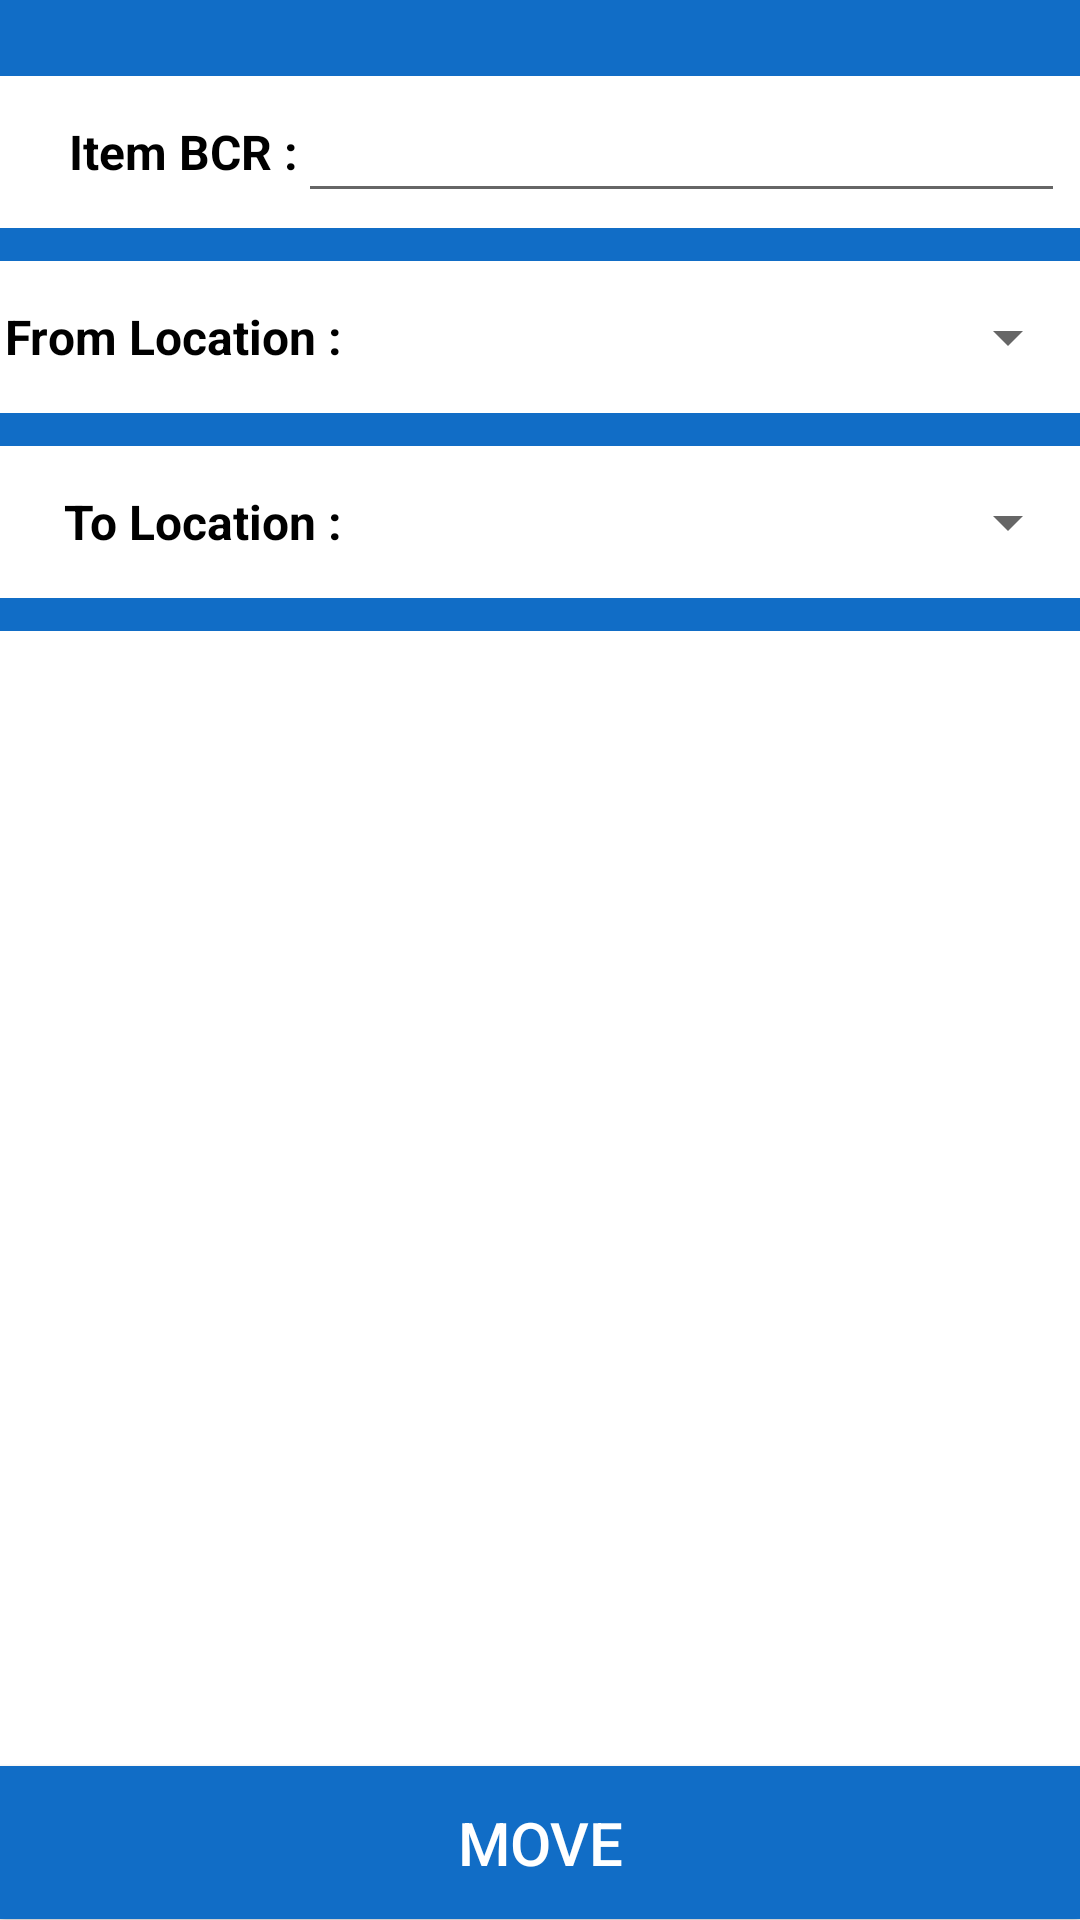

Write the Android layout XML for this screen, with the resource values it uses.
<!-- AndroidManifest.xml: application theme Theme.HM_TEXAS -->
<!-- res/layout/activity_move_item.xml -->
<?xml version="1.0" encoding="utf-8"?>
<LinearLayout xmlns:android="http://schemas.android.com/apk/res/android"
    xmlns:app="http://schemas.android.com/apk/res-auto"
    xmlns:tools="http://schemas.android.com/tools"
    android:id="@+id/main"
    android:layout_width="match_parent"
    android:layout_height="match_parent"
    android:orientation="vertical"
    android:weightSum="10"
    tools:context=".views.stock.MoveItemActivity">


    <TextView
        android:id="@+id/view5"
        android:layout_width="match_parent"
        android:layout_height="0dp"
        android:layout_weight="0.4"
        android:background="@color/colorPrimary" />

    <LinearLayout
        android:layout_width="match_parent"
        android:layout_height="0dp"
        android:layout_weight="8.8"
        android:orientation="vertical"
        android:weightSum="10">

        <LinearLayout
            android:layout_width="match_parent"
            android:layout_height="0dp"
            android:layout_weight="0.9"
            android:orientation="horizontal"
            android:padding="5dp"
            android:weightSum="10">

            <TextView
                android:id="@+id/textView6"
                android:layout_width="0dp"
                android:layout_height="match_parent"
                android:layout_weight="2.7"
                android:gravity="center"
                android:text="@string/custbarcode_item"
                android:textAlignment="viewEnd"
                android:textColor="@color/black"
                android:textSize="16sp"
                android:textStyle="bold" />

            <EditText
                android:id="@+id/etMoveBarcode"
                android:layout_width="0dp"
                android:layout_height="match_parent"
                android:layout_weight="7.3"
                android:gravity="center"
                android:imeOptions="actionGo"
                android:singleLine="true"
                android:textColor="@color/black"
                android:textSize="16sp"
                android:textStyle="bold" />

        </LinearLayout>

        <View
            android:id="@+id/view7"
            android:layout_width="match_parent"
            android:layout_height="0dp"
            android:layout_weight="0.2"
            android:background="@color/colorPrimaryDark" />

        <LinearLayout
            android:layout_width="match_parent"
            android:layout_height="0dp"
            android:layout_weight="0.9"
            android:orientation="horizontal">

            <TextView
                android:id="@+id/textView17"
                android:layout_width="0dp"
                android:layout_height="match_parent"
                android:layout_weight="3"
                android:gravity="center|right"
                android:text="@string/fromloc_desc"
                android:textColor="@color/black"
                android:textSize="16sp"
                android:textStyle="bold" />

            <Spinner
                android:id="@+id/spFromLoc"
                android:layout_width="0dp"
                android:layout_height="match_parent"
                android:layout_weight="6.5"
                android:spinnerMode="dropdown" />
        </LinearLayout>

        <View
            android:id="@+id/view9"
            android:layout_width="match_parent"
            android:layout_height="0dp"
            android:layout_weight="0.2"
            android:background="@color/colorPrimaryDark" />

        <LinearLayout
            android:layout_width="match_parent"
            android:layout_height="0dp"
            android:layout_weight="0.9"
            android:orientation="horizontal">

            <TextView
                android:id="@+id/textView177"
                android:layout_width="0dp"
                android:layout_height="match_parent"
                android:layout_weight="3"
                android:gravity="center|right"
                android:text="@string/toloc_desc"
                android:textColor="@color/black"
                android:textSize="16sp"
                android:textStyle="bold" />

            <Spinner
                android:id="@+id/spToLoc"
                android:layout_width="0dp"
                android:layout_height="match_parent"
                android:layout_weight="6.5"
                android:spinnerMode="dropdown" />
        </LinearLayout>

        <View
            android:id="@+id/view11"
            android:layout_width="match_parent"
            android:layout_height="0dp"
            android:layout_weight="0.2"
            android:background="@color/colorPrimaryDark" />

        <LinearLayout
            android:layout_width="match_parent"
            android:layout_height="0dp"
            android:layout_weight="6.7"
            android:orientation="vertical"
            android:padding="10dp">

            <androidx.recyclerview.widget.RecyclerView
                android:id="@+id/rvMoveItemList"
                android:layout_width="match_parent"
                android:layout_height="match_parent" />
        </LinearLayout>

    </LinearLayout>

    <Button
        android:id="@+id/btnMove"
        android:layout_width="match_parent"
        android:layout_height="0dp"
        android:layout_weight="0.8"
        android:background="@color/colorPrimary"
        android:text="@string/btn_move"
        android:textColor="@color/white"
        android:textSize="20sp" />

</LinearLayout>
<!-- resources referenced by this layout -->
<resources>
  <color name="black">#FF000000</color>
  <color name="colorPrimary">#116DC6</color>
  <color name="colorPrimaryDark">#116DC6</color>
  <color name="white">#FFFFFFFF</color>
  <string name="btn_move">Move</string>
  <string name="custbarcode_item">Item BCR : </string>
  <string name="fromloc_desc">From Location :</string>
  <string name="toloc_desc">To Location :</string>
  <style name="Theme.HM_TEXAS" parent="Theme.MaterialComponents.Light.DarkActionBar">
          
          <item name="colorPrimary">@color/colorPrimary</item>
          <item name="colorPrimaryVariant">@color/purple_700</item>
          <item name="colorOnPrimary">@color/white</item>
          
          <item name="colorSecondary">@color/teal_200</item>
          <item name="colorSecondaryVariant">@color/teal_700</item>
          <item name="colorOnSecondary">@color/black</item>
          
          <item name="android:statusBarColor">?attr/colorPrimaryVariant</item>
          
          <item name="android:colorBackground">@color/white</item>
  
          <item name="windowActionBar">true</item>
          <item name="windowNoTitle">true</item>
      </style>
  <color name="purple_700">#FF3700B3</color>
  <color name="teal_200">#FF03DAC5</color>
  <color name="teal_700">#FF018786</color>
</resources>
